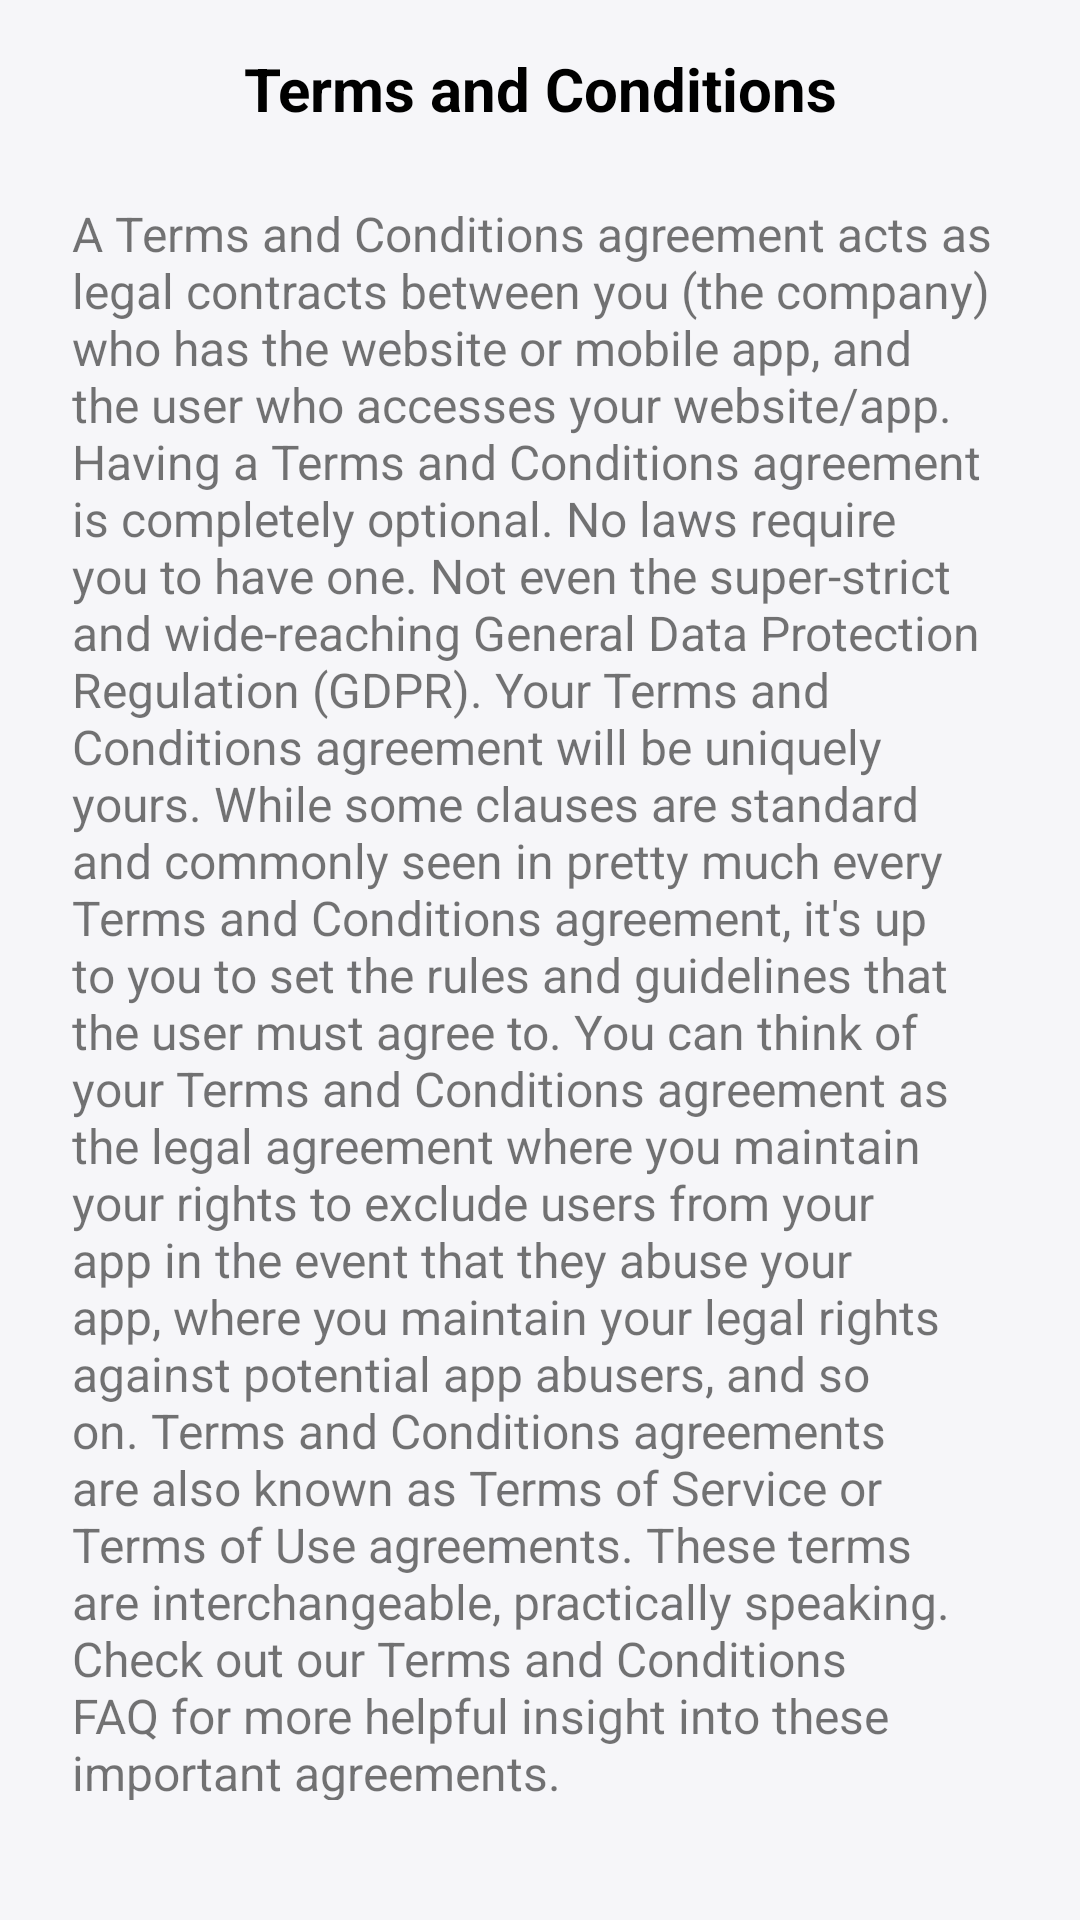

This screen was rendered from an Android layout file. Write that file and the resources it references.
<!-- AndroidManifest.xml: application theme Theme.CCTVCustomer -->
<!-- res/layout/fragment_terms.xml -->
<?xml version="1.0" encoding="utf-8"?>
<LinearLayout xmlns:android="http://schemas.android.com/apk/res/android"
    xmlns:tools="http://schemas.android.com/tools"
    android:layout_width="match_parent"
    android:layout_height="match_parent"
    android:background="@color/bg_white"
    android:clickable="true"
    android:focusable="true"
    android:orientation="vertical"
    android:padding="16dp"
    tools:context=".fragments.TermsFragment">

    <TextView
        android:layout_width="match_parent"
        android:layout_height="wrap_content"
        android:gravity="center"
        android:text="Terms and Conditions"
        android:textColor="@color/black"
        android:textSize="20sp"
        android:textStyle="bold" />

    <TextView
        android:layout_width="match_parent"
        android:layout_height="match_parent"
        android:layout_marginTop="16dp"
        android:layout_marginBottom="16dp"
        android:padding="8dp"
        android:text="@string/terms_and_conditions"
        android:textSize="16sp" />
</LinearLayout>
<!-- resources referenced by this layout -->
<resources>
  <color name="bg_white">#F6F6F9</color>
  <color name="black">#FF000000</color>
  <string name="terms_and_conditions">A Terms and Conditions agreement acts as legal contracts between you
          (the company) who has the website or mobile app, and the user who accesses your website/app.
          Having a Terms and Conditions agreement is completely optional. No laws require you to have one.
          Not even the super-strict and wide-reaching General Data Protection Regulation (GDPR).
          Your Terms and Conditions agreement will be uniquely yours. While some clauses are standard and
          commonly seen in pretty much every Terms and Conditions agreement, it\'s up to you to set the
          rules and guidelines that the user must agree to.  You can think of your Terms and Conditions
          agreement as the legal agreement where you maintain your rights to exclude users from your app in
          the event that they abuse your app, where you maintain your legal rights against potential app abusers,
          and so on.  Terms and Conditions agreements are also known as Terms of Service or Terms of Use agreements.
          These terms are interchangeable, practically speaking.  Check out our Terms and Conditions FAQ for
          more helpful insight into these important agreements.</string>
  <style name="Theme.CCTVCustomer" parent="Theme.MaterialComponents.Light.DarkActionBar">
          
          <item name="colorPrimary">@color/colorPrimary</item>
          <item name="colorPrimaryVariant">@color/colorPrimaryDark</item>
          <item name="colorOnPrimary">@color/white</item>
          
          <item name="colorSecondary">@color/colorSecondary</item>
          <item name="colorSecondaryVariant">@color/colorSecondary</item>
          <item name="colorOnSecondary">@color/white</item>
          
          <item name="android:statusBarColor" tools:targetApi="l">?attr/colorPrimaryVariant</item>
          
      </style>
  <color name="colorPrimary">@color/orange_500</color>
  <color name="colorPrimaryDark">@color/orange_700</color>
  <color name="white">#FFFFFFFF</color>
  <color name="colorSecondary">@color/magenta</color>
  <color name="orange_500">#FA5118</color>
  <color name="orange_700">#EC2D0A</color>
  <color name="magenta">#e9104f</color>
</resources>
